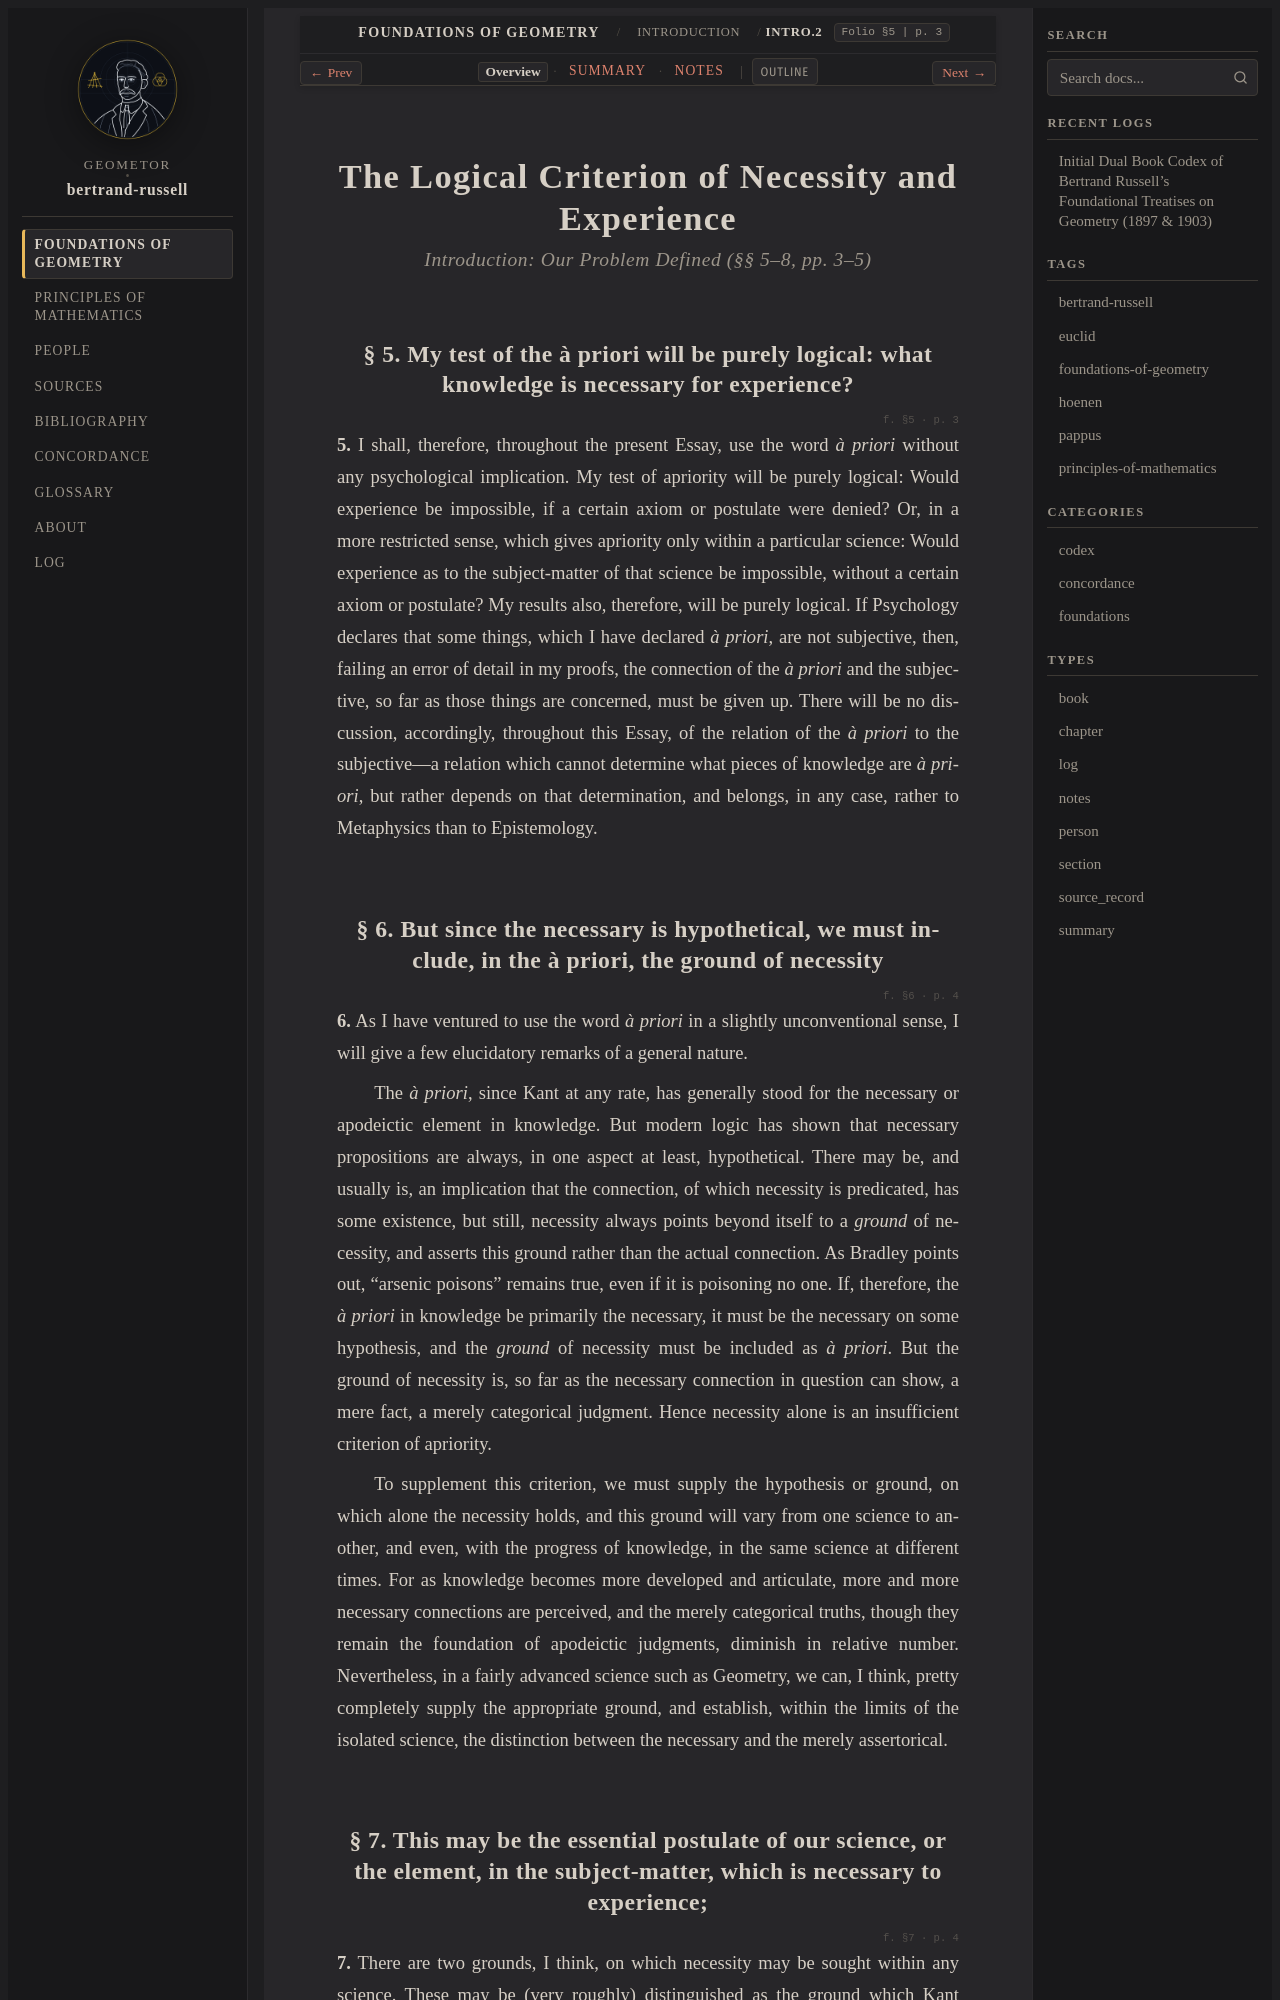

repository: geometor/bertrand-russell · page: foundations_of_geometry/introduction/sec_02/index.html · generator: sphinx

:layout: book
:type: section
:order: 2
:canonical_id: Intro.2
:folio: §5
:page: 3
:title: The Logical Criterion of Necessity and Experience

.. _efg-introduction-sec_02-en:

.. folio:: §5
   :page: 3

The Logical Criterion of Necessity and Experience
=================================================

.. rubric:: Introduction: Our Problem Defined (§§ 5–8, pp. 3–5)

.. _efg-5:

§ 5. My test of the à priori will be purely logical: what knowledge is necessary for experience?
------------------------------------------------------------------------------------------------

.. folio:: §5
   :page: p. 3

.. _efg-p4:

**5.** I shall, therefore, throughout the present Essay, use the word *à priori* without any psychological implication. My test of apriority will be purely logical: Would experience be impossible, if a certain axiom or postulate were denied? Or, in a more restricted sense, which gives apriority only within a particular science: Would experience as to the subject-matter of that science be impossible, without a certain axiom or postulate? My results also, therefore, will be purely logical. If Psychology declares that some things, which I have declared *à priori*, are not subjective, then, failing an error of detail in my proofs, the connection of the *à priori* and the subjective, so far as those things are concerned, must be given up. There will be no discussion, accordingly, throughout this Essay, of the relation of the *à priori* to the subjective—a relation which cannot determine what pieces of knowledge are *à priori*, but rather depends on that determination, and belongs, in any case, rather to Metaphysics than to Epistemology.

.. _efg-6:
